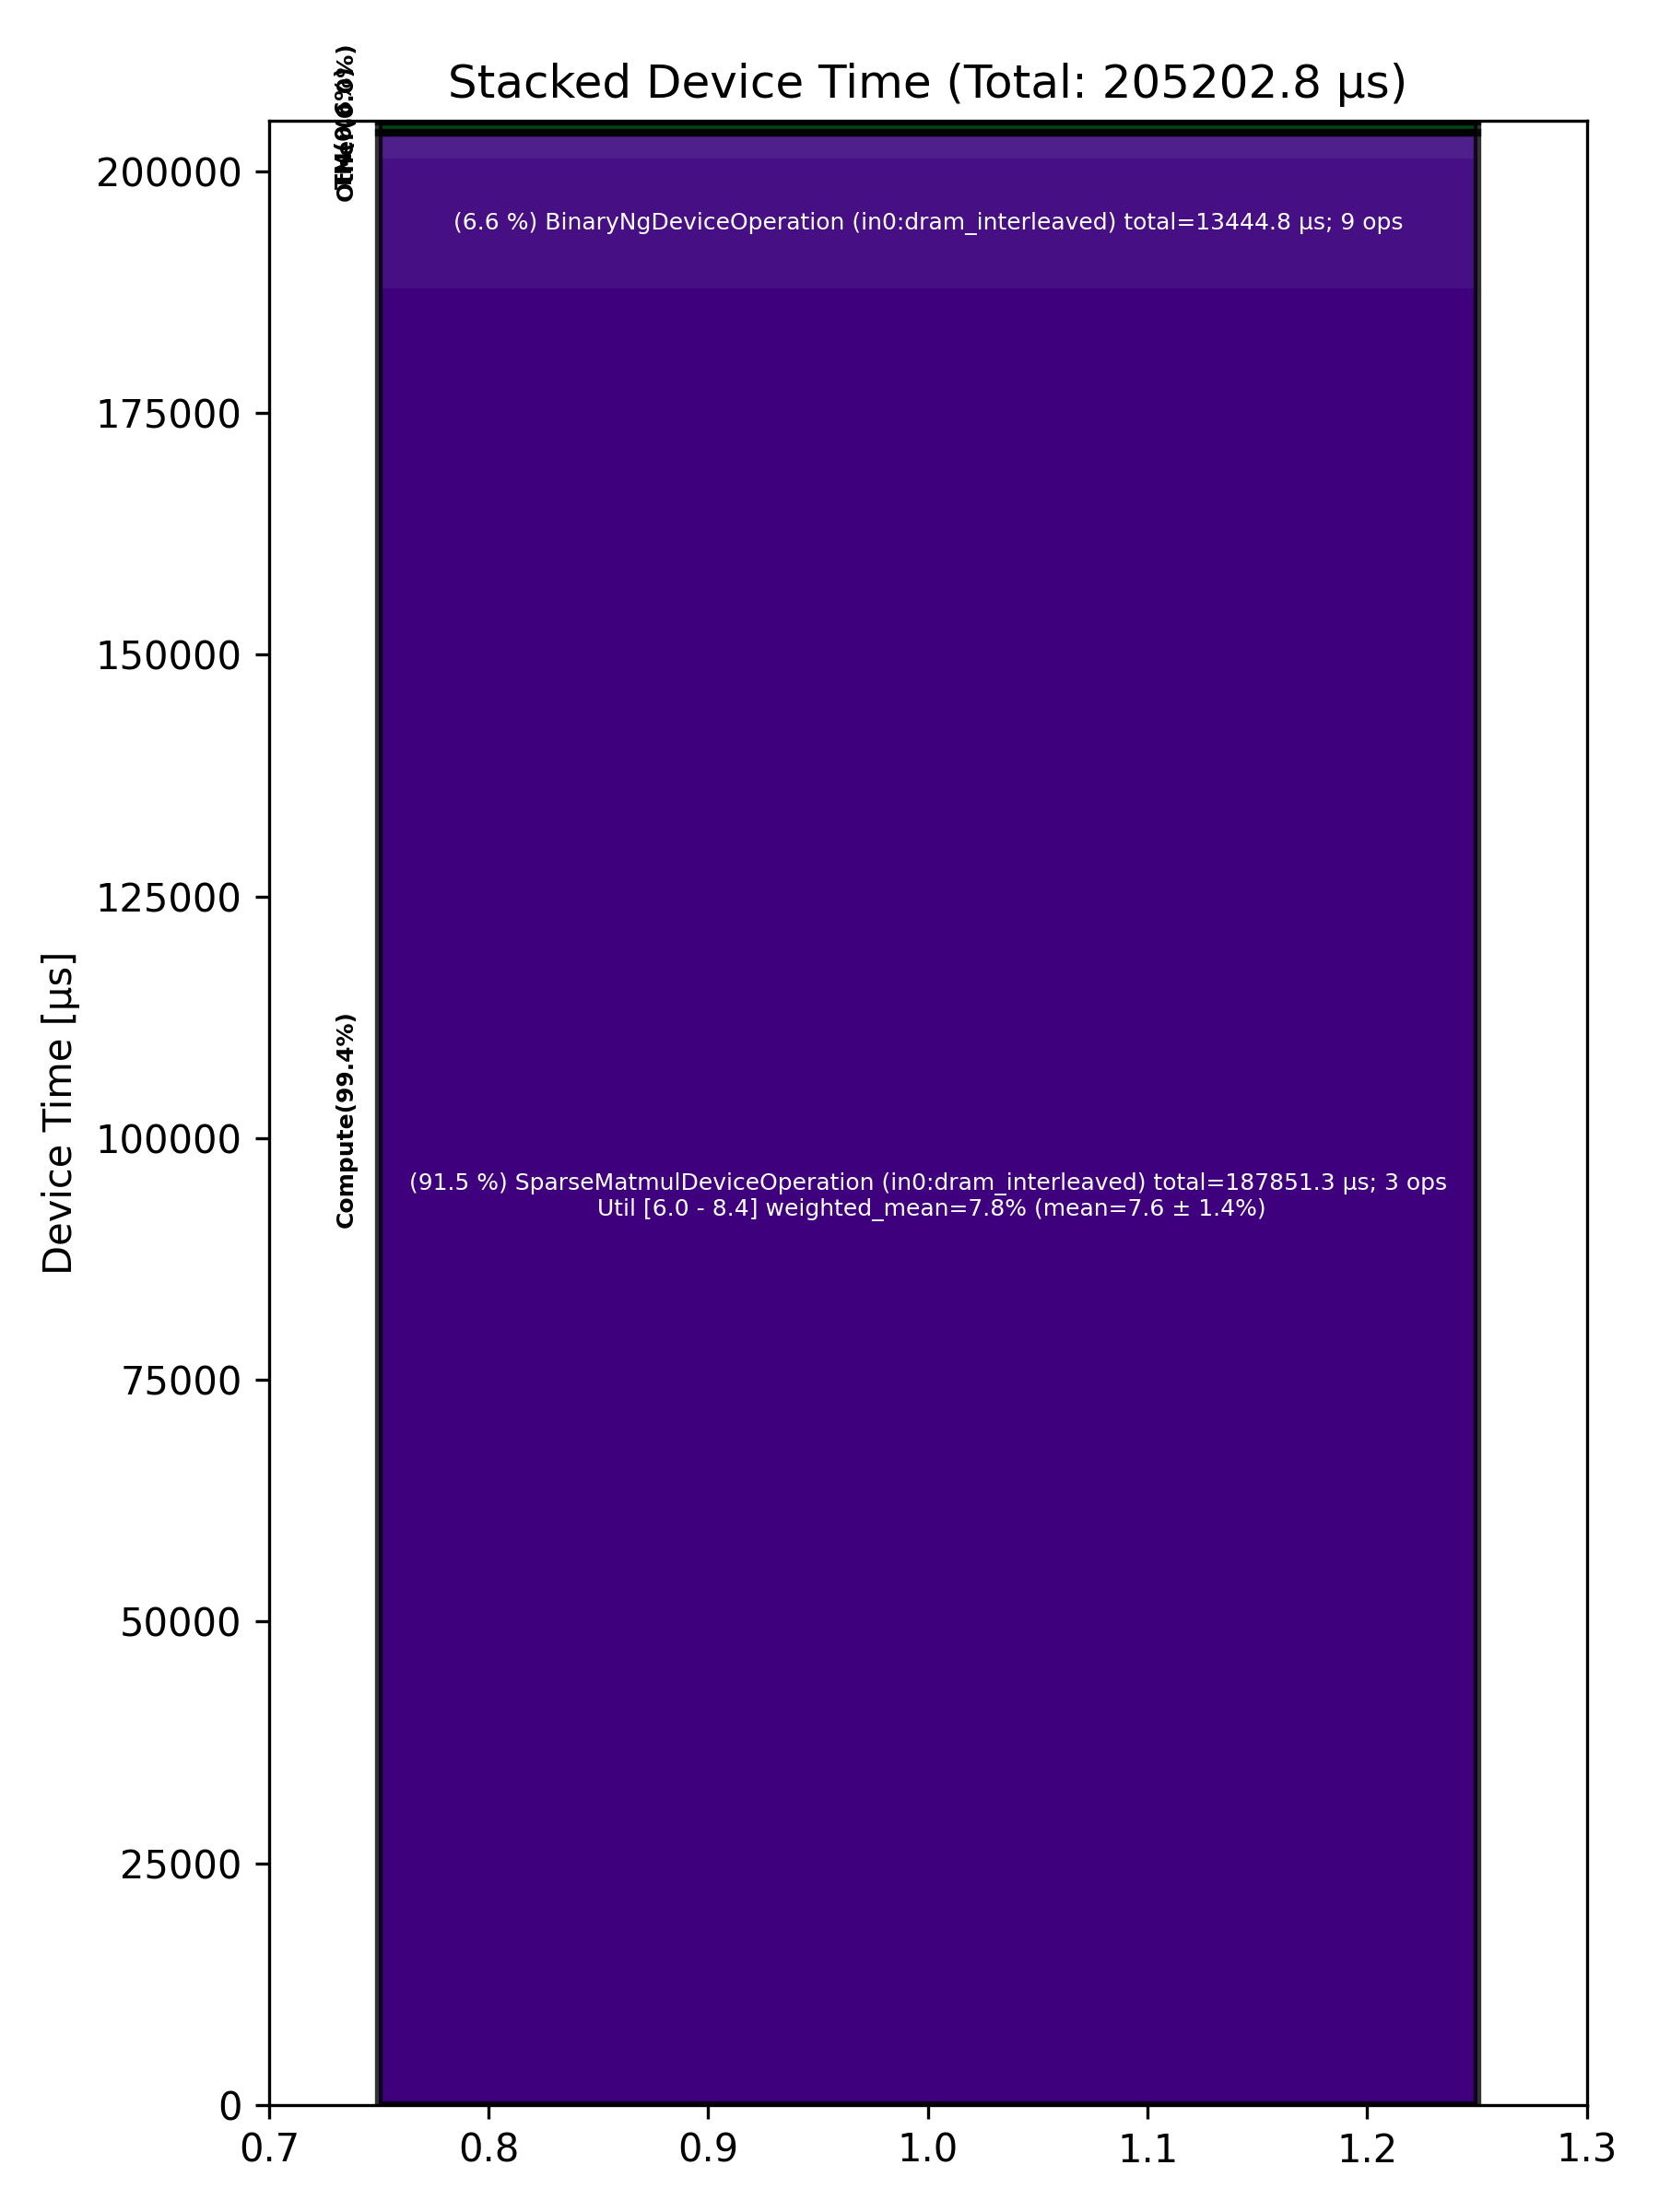

The file beside this chart, header and first rows:
Total % [%], Op Code, Device Time Sum [μs], Op Count, Op Category, Min FLOPs [%], Max FLOPs [%], Mean FLOPs [%], Std FLOPs [%], Weighted Mean FLOPs [%]
91.54, SparseMatmulDeviceOperation (in0:dram_in…, 187851, 3, Compute, 6.02, 8.36, 7.58, 1.35, 7.85
6.55, BinaryNgDeviceOperation (in0:dram_interl…, 13445, 9, Compute, , , , , 
1.18, UnaryDeviceOperation (in0:dram_interleav…, 2416, 7, Compute, , , , , 
0.41, PermuteDeviceOperation (in0:dram_interle…, 838.8, 2, TM, , , , , 
0.14, TransposeDeviceOperation (in0:dram_inter…, 297.2, 4, TM, , , , , 
0.10, FastReduceNCDeviceOperation (in0:dram_in…, 201.3, 1, Compute, , , , , 
0.03, MatmulDeviceOperation (in0:dram_interlea…, 61.59, 1, Compute, 3.46, 3.46, 3.46, , 3.46
0.01, ReshapeViewDeviceOperation (in0:dram_int…, 24.45, 1, TM, , , , , 
0.01, TopKDeviceOperation (in0:dram_interleave…, 22.85, 1, Other, , , , , 
0.01, UntilizeWithUnpaddingDeviceOperation (in…, 19.11, 2, TM, , , , , 
0.00, SoftmaxDeviceOperation (in0:dram_interle…, 6.70, 1, Compute, , , , , 
0.00, ScatterDeviceOperation (in0:dram_interle…, 5.68, 1, Other, , , , , 
0.00, TilizeWithValPaddingDeviceOperation (in0…, 5.59, 1, TM, , , , , 
0.00, UntilizeCodegenDeviceOperation (in0:dram…, 2.33, 1, Other, , , , , 
0.00, TilizeDeviceOperation (in0:dram_interlea…, 2.21, 1, TM, , , , , 
0.00, SliceDeviceOperation (in0:dram_interleav…, 1.83, 2, TM, , , , , 
0.00, RepeatCodegenDeviceOperation (in0:dram_i…, 0.79, 1, Other, , , , , 
